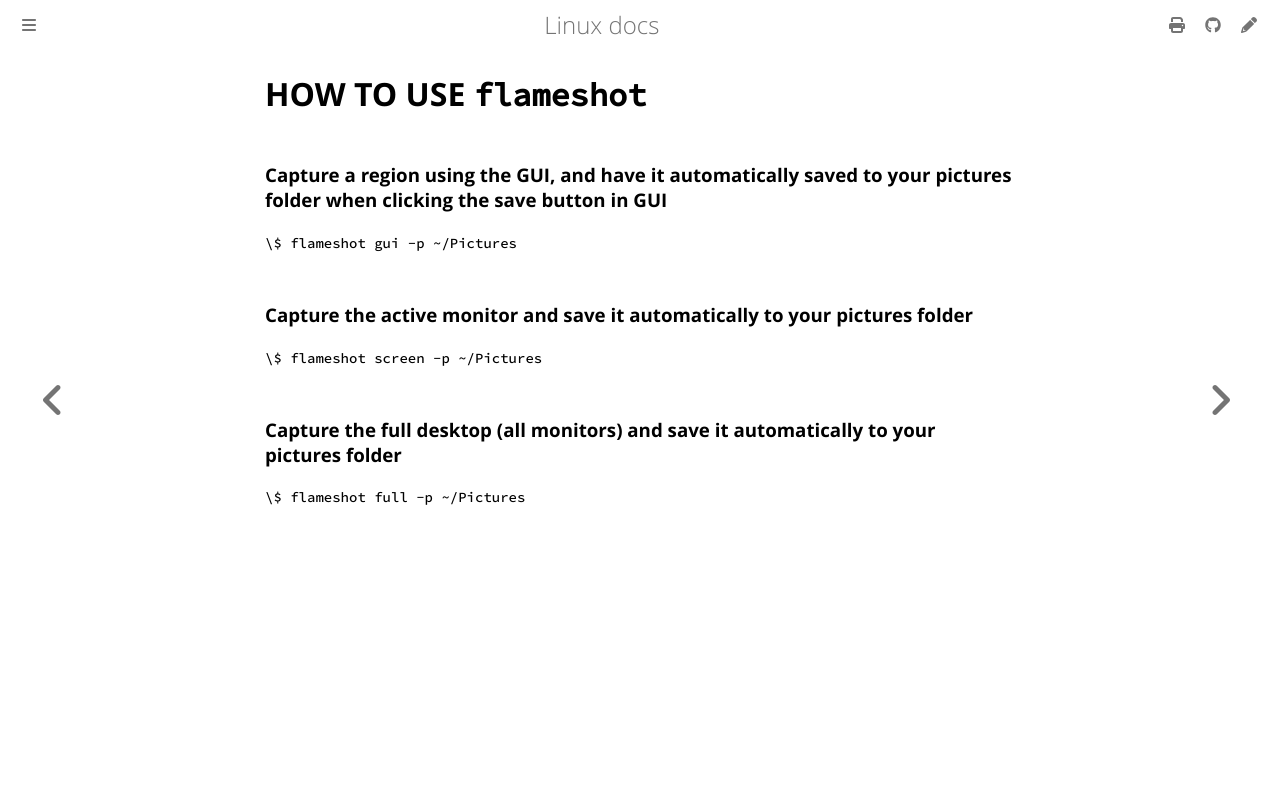

repository: ayoubelmhamdi/linux · page: information/screanshot.html · generator: mdbook

# HOW TO USE `flameshot`  
### Capture a region using the GUI, and have it automatically saved to your pictures folder when clicking the save button in GUI  
```\$ flameshot gui -p ~/Pictures```  
### Capture the active monitor and save it automatically to your pictures folder  
```\$ flameshot screen -p ~/Pictures```  
### Capture the full desktop (all monitors) and save it automatically to your pictures folder  
```\$ flameshot full -p ~/Pictures``` 
